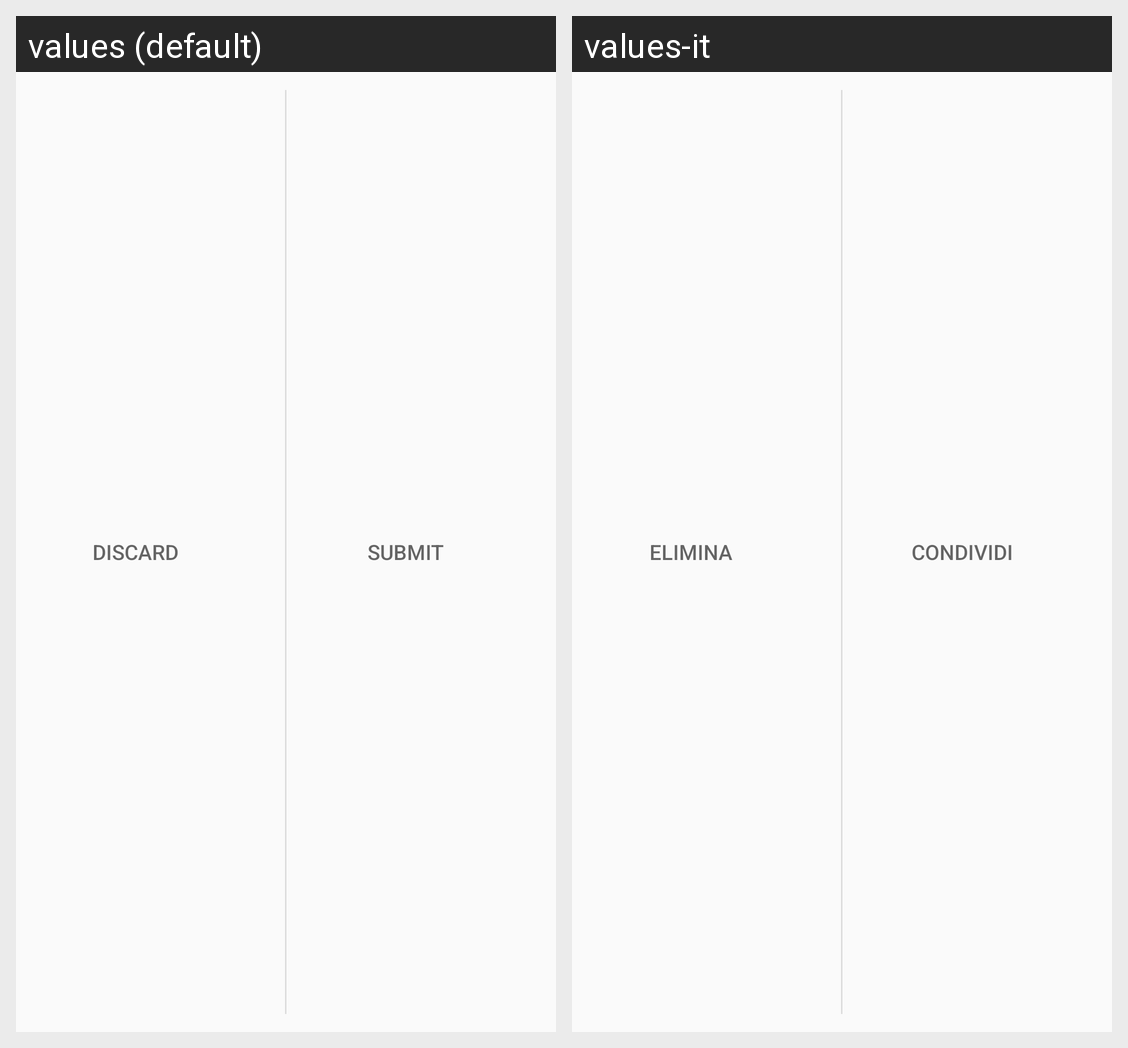

Locale-by-locale string values for the Android screen shown in this grid:
Android screen res/layout/actionbar_custom_view_done_cancel.xml rendered under 2 locales, left to right: values (default), values-it. Device: Nexus 5 (rendered at 1080×1920; each locale shown at half size, 540×960, under a caption strip naming it); theme AppTheme.
Strings drawn on this screen, with the default value and each locale's value (text and hints the layout hard-codes, and strings that could not be matched under every locale, appear in the picture but are not listed):

card_discard
  values: Discard
  values-it: Elimina

card_submit
  values: Submit
  values-it: Condividi
